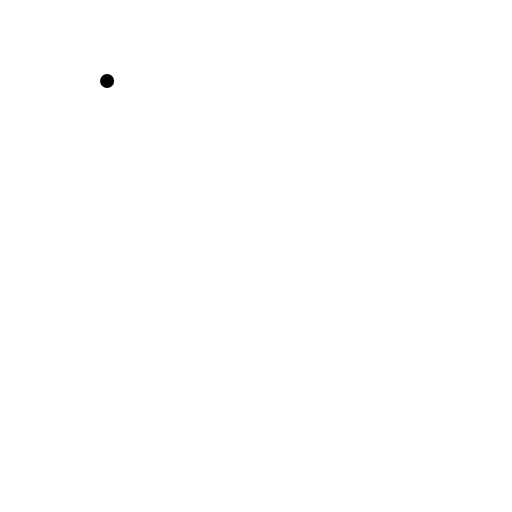
t = 0.00 s
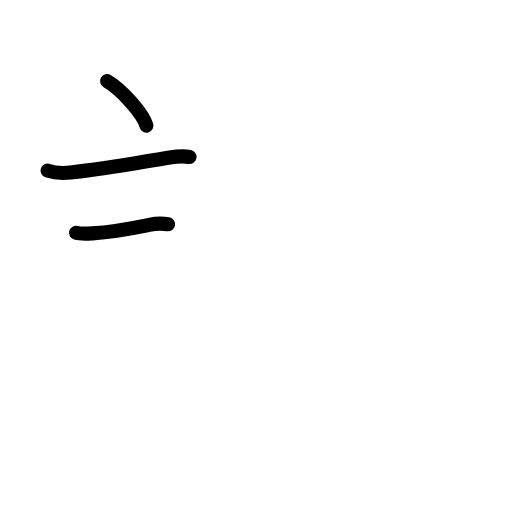
t = 2.42 s
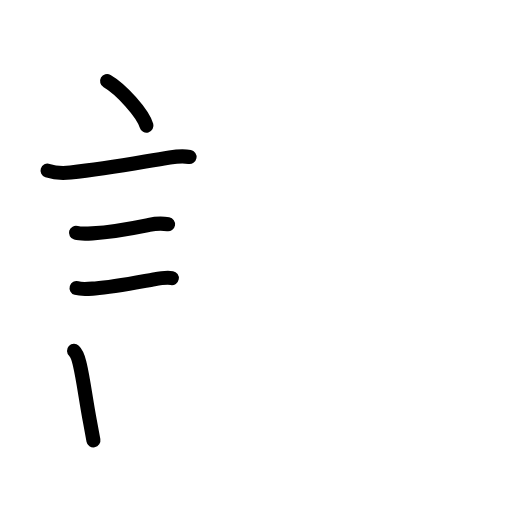
t = 4.75 s
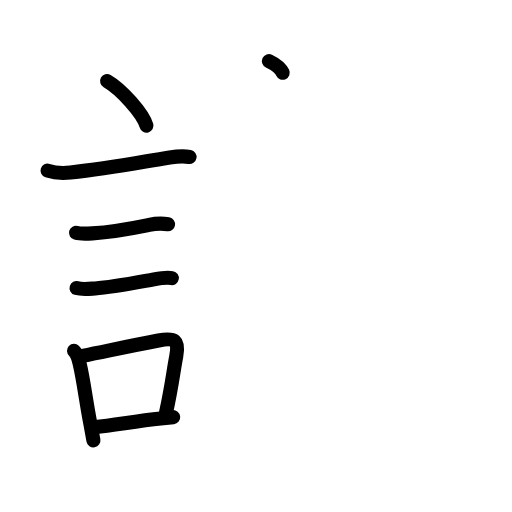
t = 7.25 s
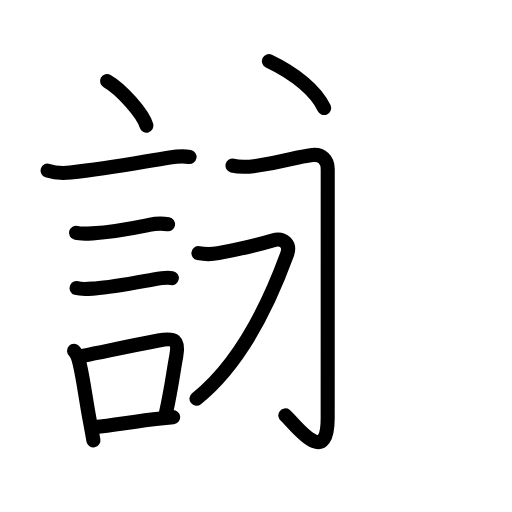
t = 9.56 s
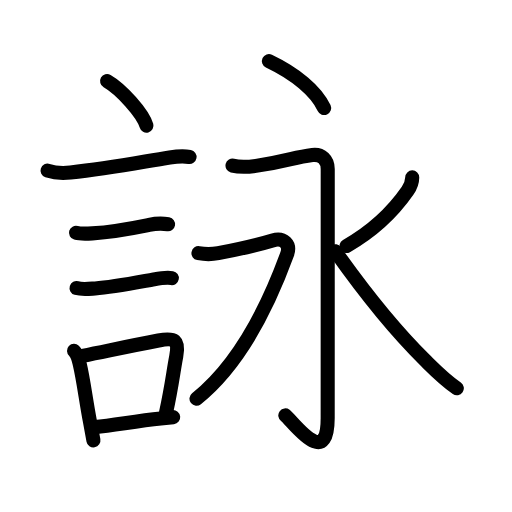
t = 12.00 s

The animated SVG that drew these frames (rendered in a browser with its animation timeline set to each time). Animation: 43 SMIL elements (animate=43); one cycle of 12.00 s.

<?xml version="1.0" encoding="UTF-8"?>
<!--
AniKanjiVG is licensed by CC-BY-SA Paul C. Sommerhoff (https://bitbucket.org/sommerhoff/anikanjivg).
AniKanjiVG uses KanjiVG which is licensed by CC-BY-SA Ulrich Apel (http://kanjivg.tagaini.net).
See also http://creativecommons.org/licenses/by-sa/3.0/
-->
<svg xmlns:kvg='http://kanjivg.tagaini.net' xmlns='http://www.w3.org/2000/svg' width='109' height='109' viewBox='0 0 109 109' style='fill:none;stroke:#000000;stroke-width:3;stroke-linecap:round;stroke-linejoin:round;' id="kvg:kanji_08a60"><g id="kvg:08a60" kvg:element="詠"><g id="kvg:08a60-g1" kvg:element="言" kvg:position="left" kvg:radical="general"><path id="kvg:08a60-s1" kvg:type="㇔" d="M22.8,17.25c2.96,1.68,7.64,6.89,8.38,9.5"><animate attributeName="d" begin="0.0s" dur="1.0s" from="M22.8,17.25C22.8,17.25,22.8,17.25,22.8,17.25" to="M22.8,17.25c2.96,1.68,7.64,6.89,8.38,9.5" />
</path>
<path id="kvg:08a60-s2" kvg:type="㇐" d="M10.12,36.33c1.47,0.48,3.36,0.57,4.89,0.4c8.34-0.9,14.99-2.23,21.12-3.2c1.35-0.21,2.86-0.37,4.22-0.11"><animate attributeName="d" begin="1.0s" dur="0.3333333333333333s" from="M10.12,36.33C10.12,36.33,10.12,36.33,10.12,36.33" to="M10.12,36.33c1.47,0.48,3.36,0.57,4.89,0.4" />
<animate attributeName="d" begin="1.3333333333333333s" dur="0.3333333333333333s" from="M10.12,36.33c1.47,0.48,3.36,0.57,4.89,0.4c0,0,0,0,0,0,0" to="M10.12,36.33c1.47,0.48,3.36,0.57,4.89,0.4c8.34-0.9,14.99-2.23,21.12-3.2" />
<animate attributeName="d" begin="1.6666666666666665s" dur="0.3333333333333333s" from="M10.12,36.33c1.47,0.48,3.36,0.57,4.89,0.4c8.34-0.9,14.99-2.23,21.12-3.2c0,0,0,0,0,0,0" to="M10.12,36.33c1.47,0.48,3.36,0.57,4.89,0.4c8.34-0.9,14.99-2.23,21.12-3.2c1.35-0.21,2.86-0.37,4.22-0.11" />
<animate attributeName="d" begin="0s" dur="1.0s" from="M-100,-100" to="M-100,-100" />
</path>
<path id="kvg:08a60-s3" kvg:type="㇐" d="M16.18,49.56c0.63,0.18,2.2,0.2,3.47,0.12c4.98-0.31,7.86-0.93,12.09-1.8c1.34-0.28,2.66-0.37,4.04-0.13"><animate attributeName="d" begin="2.0s" dur="0.3333333333333333s" from="M16.18,49.56C16.18,49.56,16.18,49.56,16.18,49.56" to="M16.18,49.56c0.63,0.18,2.2,0.2,3.47,0.12" />
<animate attributeName="d" begin="2.3333333333333335s" dur="0.3333333333333333s" from="M16.18,49.56c0.63,0.18,2.2,0.2,3.47,0.12c0,0,0,0,0,0,0" to="M16.18,49.56c0.63,0.18,2.2,0.2,3.47,0.12c4.98-0.31,7.86-0.93,12.09-1.8" />
<animate attributeName="d" begin="2.6666666666666665s" dur="0.3333333333333333s" from="M16.18,49.56c0.63,0.18,2.2,0.2,3.47,0.12c4.98-0.31,7.86-0.93,12.09-1.8c0,0,0,0,0,0,0" to="M16.18,49.56c0.63,0.18,2.2,0.2,3.47,0.12c4.98-0.31,7.86-0.93,12.09-1.8c1.34-0.28,2.66-0.37,4.04-0.13" />
<animate attributeName="d" begin="0s" dur="2.0s" from="M-100,-100" to="M-100,-100" />
</path>
<path id="kvg:08a60-s4" kvg:type="㇐" d="M16.3,61.33c1.16,0.35,2.75,0.15,3.95,0.07c3.68-0.24,8.56-1.21,12.5-1.92c1.17-0.21,2.65-0.48,3.83-0.27"><animate attributeName="d" begin="3.0s" dur="0.3333333333333333s" from="M16.3,61.33C16.3,61.33,16.3,61.33,16.3,61.33" to="M16.3,61.33c1.16,0.35,2.75,0.15,3.95,0.07" />
<animate attributeName="d" begin="3.3333333333333335s" dur="0.3333333333333333s" from="M16.3,61.33c1.16,0.35,2.75,0.15,3.95,0.07c0,0,0,0,0,0,0" to="M16.3,61.33c1.16,0.35,2.75,0.15,3.95,0.07c3.68-0.24,8.56-1.21,12.5-1.92" />
<animate attributeName="d" begin="3.6666666666666665s" dur="0.3333333333333333s" from="M16.3,61.33c1.16,0.35,2.75,0.15,3.95,0.07c3.68-0.24,8.56-1.21,12.5-1.92c0,0,0,0,0,0,0" to="M16.3,61.33c1.16,0.35,2.75,0.15,3.95,0.07c3.68-0.24,8.56-1.21,12.5-1.92c1.17-0.21,2.65-0.48,3.83-0.27" />
<animate attributeName="d" begin="0s" dur="3.0s" from="M-100,-100" to="M-100,-100" />
</path>
<g id="kvg:08a60-g2" kvg:element="口"><path id="kvg:08a60-s5" kvg:type="㇑" d="M15.76,74.69c0.81,0.75,1,1.93,1.24,2.93c0.72,3.01,1.3,7.59,2.14,12.06c0.28,1.47,0.53,2.86,0.75,4.07"><animate attributeName="d" begin="4.0s" dur="0.3333333333333333s" from="M15.76,74.69C15.76,74.69,15.76,74.69,15.76,74.69" to="M15.76,74.69c0.81,0.75,1,1.93,1.24,2.93" />
<animate attributeName="d" begin="4.333333333333333s" dur="0.3333333333333333s" from="M15.76,74.69c0.81,0.75,1,1.93,1.24,2.93c0,0,0,0,0,0,0" to="M15.76,74.69c0.81,0.75,1,1.93,1.24,2.93c0.72,3.01,1.3,7.59,2.14,12.06" />
<animate attributeName="d" begin="4.666666666666667s" dur="0.3333333333333333s" from="M15.76,74.69c0.81,0.75,1,1.93,1.24,2.93c0.72,3.01,1.3,7.59,2.14,12.06c0,0,0,0,0,0,0" to="M15.76,74.69c0.81,0.75,1,1.93,1.24,2.93c0.72,3.01,1.3,7.59,2.14,12.06c0.28,1.47,0.53,2.86,0.75,4.07" />
<animate attributeName="d" begin="0s" dur="4.0s" from="M-100,-100" to="M-100,-100" />
</path>
<path id="kvg:08a60-s6" kvg:type="㇕b" d="M17.56,75.76c6.7-1.36,10.41-2.16,16.18-3.27c3.46-0.67,4.46-0.08,3.78,3.39c-0.64,3.29-0.9,6.12-2.18,12.01"><animate attributeName="d" begin="5.0s" dur="0.3333333333333333s" from="M17.56,75.76C17.56,75.76,17.56,75.76,17.56,75.76" to="M17.56,75.76c6.7-1.36,10.41-2.16,16.18-3.27" />
<animate attributeName="d" begin="5.333333333333333s" dur="0.3333333333333333s" from="M17.56,75.76c6.7-1.36,10.41-2.16,16.18-3.27c0,0,0,0,0,0,0" to="M17.56,75.76c6.7-1.36,10.41-2.16,16.18-3.27c3.46-0.67,4.46-0.08,3.78,3.39" />
<animate attributeName="d" begin="5.666666666666667s" dur="0.3333333333333333s" from="M17.56,75.76c6.7-1.36,10.41-2.16,16.18-3.27c3.46-0.67,4.46-0.08,3.78,3.39c0,0,0,0,0,0,0" to="M17.56,75.76c6.7-1.36,10.41-2.16,16.18-3.27c3.46-0.67,4.46-0.08,3.78,3.39c-0.64,3.29-0.9,6.12-2.18,12.01" />
<animate attributeName="d" begin="0s" dur="5.0s" from="M-100,-100" to="M-100,-100" />
</path>
<path id="kvg:08a60-s7" kvg:type="㇐b" d="M20.19,90.93c4.22-0.42,8.64-1.27,14.02-1.83c0.85-0.09,1.74-0.19,2.66-0.29"><animate attributeName="d" begin="6.0s" dur="0.5s" from="M20.19,90.93C20.19,90.93,20.19,90.93,20.19,90.93" to="M20.19,90.93c4.22-0.42,8.64-1.27,14.02-1.83" />
<animate attributeName="d" begin="6.5s" dur="0.5s" from="M20.19,90.93c4.22-0.42,8.64-1.27,14.02-1.83c0,0,0,0,0,0,0" to="M20.19,90.93c4.22-0.42,8.64-1.27,14.02-1.83c0.85-0.09,1.74-0.19,2.66-0.29" />
<animate attributeName="d" begin="0s" dur="6.0s" from="M-100,-100" to="M-100,-100" />
</path>
</g>
</g>
<g id="kvg:08a60-g3" kvg:element="永" kvg:position="right" kvg:phon="永"><g id="kvg:08a60-g4" kvg:element="丶" kvg:position="top"><path id="kvg:08a60-s8" kvg:type="㇔" d="M57.25,13c5.6,2.67,10.07,6.33,11.75,10"><animate attributeName="d" begin="7.0s" dur="1.0s" from="M57.25,13C57.25,13,57.25,13,57.25,13" to="M57.25,13c5.6,2.67,10.07,6.33,11.75,10" />
<animate attributeName="d" begin="0s" dur="7.0s" from="M-100,-100" to="M-100,-100" />
</path>
</g>
<g id="kvg:08a60-g5" kvg:element="水" kvg:variant="true" kvg:position="bottom"><path id="kvg:08a60-s9" kvg:type="㇆" d="M49.5,35.25c1.5,0.38,2.49,0.41,4.99,0.06c6.76-0.94,7.88-1.81,12.01-2.31c1.99-0.24,3.27,1,3.27,3c0,13.79-0.01,48.47-0.01,53.02c0,11.23-7.52,0.57-9.02-0.58"><animate attributeName="d" begin="8.0s" dur="0.2s" from="M49.5,35.25C49.5,35.25,49.5,35.25,49.5,35.25" to="M49.5,35.25c1.5,0.38,2.49,0.41,4.99,0.06" />
<animate attributeName="d" begin="8.2s" dur="0.2s" from="M49.5,35.25c1.5,0.38,2.49,0.41,4.99,0.06c0,0,0,0,0,0,0" to="M49.5,35.25c1.5,0.38,2.49,0.41,4.99,0.06c6.76-0.94,7.88-1.81,12.01-2.31" />
<animate attributeName="d" begin="8.4s" dur="0.2s" from="M49.5,35.25c1.5,0.38,2.49,0.41,4.99,0.06c6.76-0.94,7.88-1.81,12.01-2.31c0,0,0,0,0,0,0" to="M49.5,35.25c1.5,0.38,2.49,0.41,4.99,0.06c6.76-0.94,7.88-1.81,12.01-2.31c1.99-0.24,3.27,1,3.27,3" />
<animate attributeName="d" begin="8.6s" dur="0.2s" from="M49.5,35.25c1.5,0.38,2.49,0.41,4.99,0.06c6.76-0.94,7.88-1.81,12.01-2.31c1.99-0.24,3.27,1,3.27,3c0,0,0,0,0,0,0" to="M49.5,35.25c1.5,0.38,2.49,0.41,4.99,0.06c6.76-0.94,7.88-1.81,12.01-2.31c1.99-0.24,3.27,1,3.27,3c0,13.79-0.01,48.47-0.01,53.02" />
<animate attributeName="d" begin="8.8s" dur="0.2s" from="M49.5,35.25c1.5,0.38,2.49,0.41,4.99,0.06c6.76-0.94,7.88-1.81,12.01-2.31c1.99-0.24,3.27,1,3.27,3c0,13.79-0.01,48.47-0.01,53.02c0,0,0,0,0,0,0" to="M49.5,35.25c1.5,0.38,2.49,0.41,4.99,0.06c6.76-0.94,7.88-1.81,12.01-2.31c1.99-0.24,3.27,1,3.27,3c0,13.79-0.01,48.47-0.01,53.02c0,11.23-7.52,0.57-9.02-0.58" />
<animate attributeName="d" begin="0s" dur="8.0s" from="M-100,-100" to="M-100,-100" />
</path>
<path id="kvg:08a60-s10" kvg:type="㇇" d="M42.25,53.9c1.33,0.25,2.82,0.27,4.21,0c2.67-0.52,8.42-1.77,11.58-2.72c2.33-0.7,3.87,0.8,3.07,2.98c-4.29,11.76-10.65,23.79-19.28,30.71"><animate attributeName="d" begin="9.0s" dur="0.25s" from="M42.25,53.9C42.25,53.9,42.25,53.9,42.25,53.9" to="M42.25,53.9c1.33,0.25,2.82,0.27,4.21,0" />
<animate attributeName="d" begin="9.25s" dur="0.25s" from="M42.25,53.9c1.33,0.25,2.82,0.27,4.21,0c0,0,0,0,0,0,0" to="M42.25,53.9c1.33,0.25,2.82,0.27,4.21,0c2.67-0.52,8.42-1.77,11.58-2.72" />
<animate attributeName="d" begin="9.5s" dur="0.25s" from="M42.25,53.9c1.33,0.25,2.82,0.27,4.21,0c2.67-0.52,8.42-1.77,11.58-2.72c0,0,0,0,0,0,0" to="M42.25,53.9c1.33,0.25,2.82,0.27,4.21,0c2.67-0.52,8.42-1.77,11.58-2.72c2.33-0.7,3.87,0.8,3.07,2.98" />
<animate attributeName="d" begin="9.75s" dur="0.25s" from="M42.25,53.9c1.33,0.25,2.82,0.27,4.21,0c2.67-0.52,8.42-1.77,11.58-2.72c2.33-0.7,3.87,0.8,3.07,2.98c0,0,0,0,0,0,0" to="M42.25,53.9c1.33,0.25,2.82,0.27,4.21,0c2.67-0.52,8.42-1.77,11.58-2.72c2.33-0.7,3.87,0.8,3.07,2.98c-4.29,11.76-10.65,23.79-19.28,30.71" />
<animate attributeName="d" begin="0s" dur="9.0s" from="M-100,-100" to="M-100,-100" />
</path>
<path id="kvg:08a60-s11" kvg:type="㇒" d="M87.76,37.77c-0.01,1.11-0.34,1.91-0.99,2.85c-3.23,4.64-7.51,8.64-13.01,11.76"><animate attributeName="d" begin="10.0s" dur="0.5s" from="M87.76,37.77C87.76,37.77,87.76,37.77,87.76,37.77" to="M87.76,37.77c-0.01,1.11-0.34,1.91-0.99,2.85" />
<animate attributeName="d" begin="10.5s" dur="0.5s" from="M87.76,37.77c-0.01,1.11-0.34,1.91-0.99,2.85c0,0,0,0,0,0,0" to="M87.76,37.77c-0.01,1.11-0.34,1.91-0.99,2.85c-3.23,4.64-7.51,8.64-13.01,11.76" />
<animate attributeName="d" begin="0s" dur="10.0s" from="M-100,-100" to="M-100,-100" />
</path>
<path id="kvg:08a60-s12" kvg:type="㇏" d="M71.38,53.5c5.75,8.12,12.59,16.75,19.02,23.1c2.16,2.13,4.1,4.15,6.85,6.05"><animate attributeName="d" begin="11.0s" dur="0.5s" from="M71.38,53.5C71.38,53.5,71.38,53.5,71.38,53.5" to="M71.38,53.5c5.75,8.12,12.59,16.75,19.02,23.1" />
<animate attributeName="d" begin="11.5s" dur="0.5s" from="M71.38,53.5c5.75,8.12,12.59,16.75,19.02,23.1c0,0,0,0,0,0,0" to="M71.38,53.5c5.75,8.12,12.59,16.75,19.02,23.1c2.16,2.13,4.1,4.15,6.85,6.05" />
<animate attributeName="d" begin="0s" dur="11.0s" from="M-100,-100" to="M-100,-100" />
</path>
</g>
</g>
</g>
</svg>
